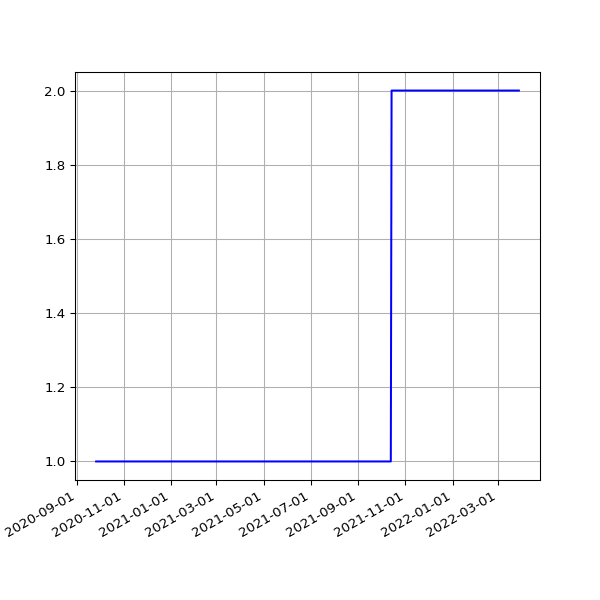

Data behind this chart, as committed beside it:
date, value
2020-09-26 19:16:01 +0100, 1
2020-09-27 19:14:10 +0100, 1
2020-09-28 19:14:46 +0100, 1
2020-09-29 19:16:19 +0100, 1
2020-09-30 19:14:19 +0100, 1
2020-10-01 19:20:57 +0100, 1
2020-10-02 19:19:54 +0100, 1
2020-10-03 19:16:41 +0100, 1
2020-10-04 19:16:09 +0100, 1
2020-10-05 19:13:11 +0100, 1
2020-10-06 19:15:51 +0100, 1
2020-10-07 19:15:46 +0100, 1
2020-10-08 19:17:15 +0100, 1
2020-10-09 19:17:00 +0100, 1
2020-10-10 19:13:18 +0100, 1
2020-10-11 19:10:55 +0100, 1
2020-10-12 19:14:45 +0100, 1
2020-10-13 19:12:29 +0100, 1
2020-10-14 19:41:12 +0100, 1
2020-10-15 19:59:18 +0100, 1
2020-10-16 20:52:19 +0100, 1
2020-10-17 21:15:06 +0100, 1
2020-10-18 19:31:14 +0100, 1
2020-10-19 19:40:02 +0100, 1
2020-10-20 19:43:31 +0100, 1
2020-10-21 19:30:51 +0100, 1
2020-10-22 19:42:42 +0100, 1
2020-10-23 19:51:27 +0100, 1
2020-10-24 19:47:15 +0100, 1
2020-10-25 19:36:31 +0000, 1
2020-10-26 19:23:33 +0000, 1
2020-10-27 19:23:15 +0000, 1
2020-10-28 19:26:21 +0000, 1
2020-10-30 19:21:27 +0000, 1
2020-10-31 19:21:39 +0000, 1
2020-11-01 19:27:53 +0000, 1
2020-11-02 19:25:21 +0000, 1
2020-11-03 19:30:23 +0000, 1
2020-11-04 19:23:29 +0000, 1
2020-11-05 19:13:12 +0000, 1
2020-11-06 19:18:18 +0000, 1
2020-11-07 19:13:30 +0000, 1
2020-11-08 19:19:51 +0000, 1
2020-11-09 19:19:16 +0000, 1
2020-11-10 19:25:03 +0000, 1
2020-11-11 19:22:25 +0000, 1
2020-11-12 19:22:38 +0000, 1
2020-11-13 19:20:48 +0000, 1
2020-11-14 19:22:15 +0000, 1
2020-11-15 19:36:38 +0000, 1
2020-11-16 19:23:10 +0000, 1
2020-11-17 19:26:26 +0000, 1
2020-11-18 19:24:58 +0000, 1
2020-11-19 19:21:49 +0000, 1
2020-11-20 19:23:53 +0000, 1
2020-11-21 19:19:15 +0000, 1
2020-11-22 19:24:39 +0000, 1
2020-11-23 19:25:48 +0000, 1
2020-11-24 19:22:52 +0000, 1
2020-11-25 19:29:28 +0000, 1
... 466 more rows
